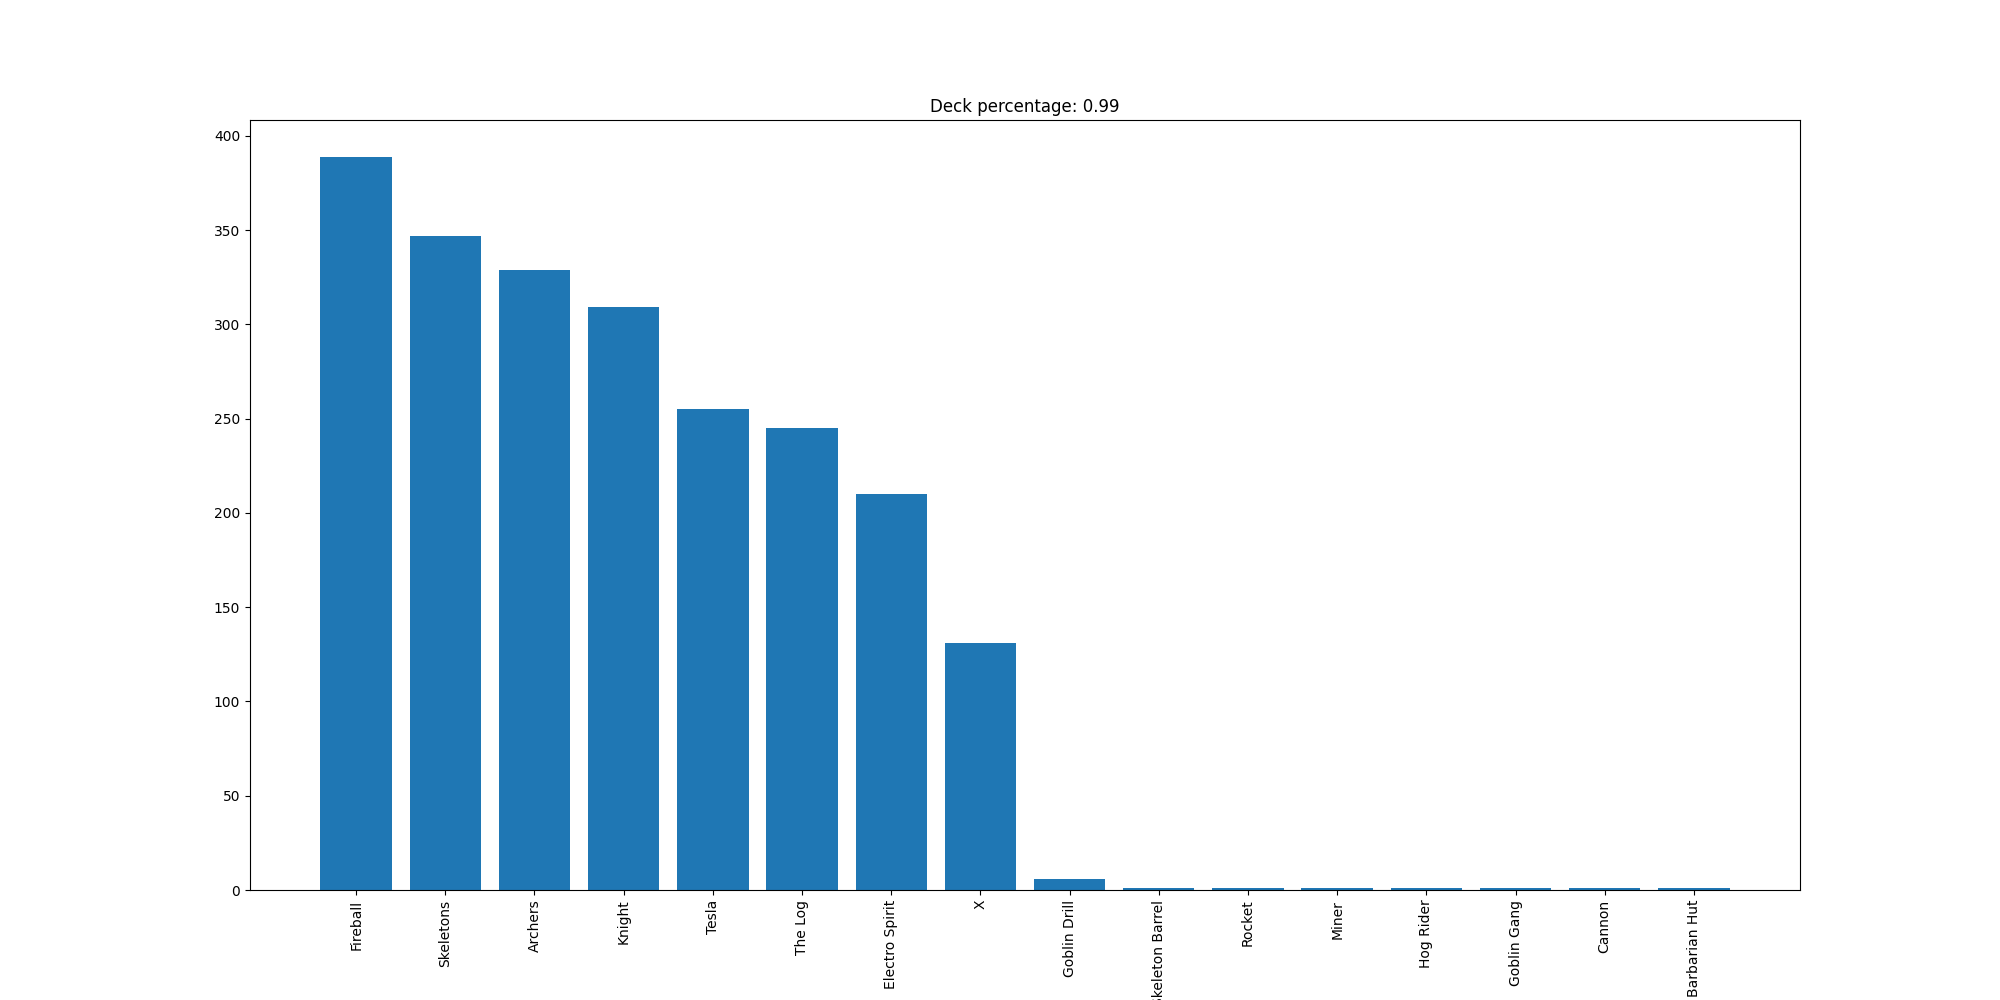

The table this chart was drawn from, first rows:
Fireball, 389
Skeletons, 347
Archers, 329
Knight, 309
Tesla, 255
The Log, 245
Electro Spirit, 210
X, 131
Goblin Drill, 6
Skeleton Barrel, 1
Rocket, 1
Miner, 1
Hog Rider, 1
Goblin Gang, 1
Cannon, 1
Barbarian Hut, 1
